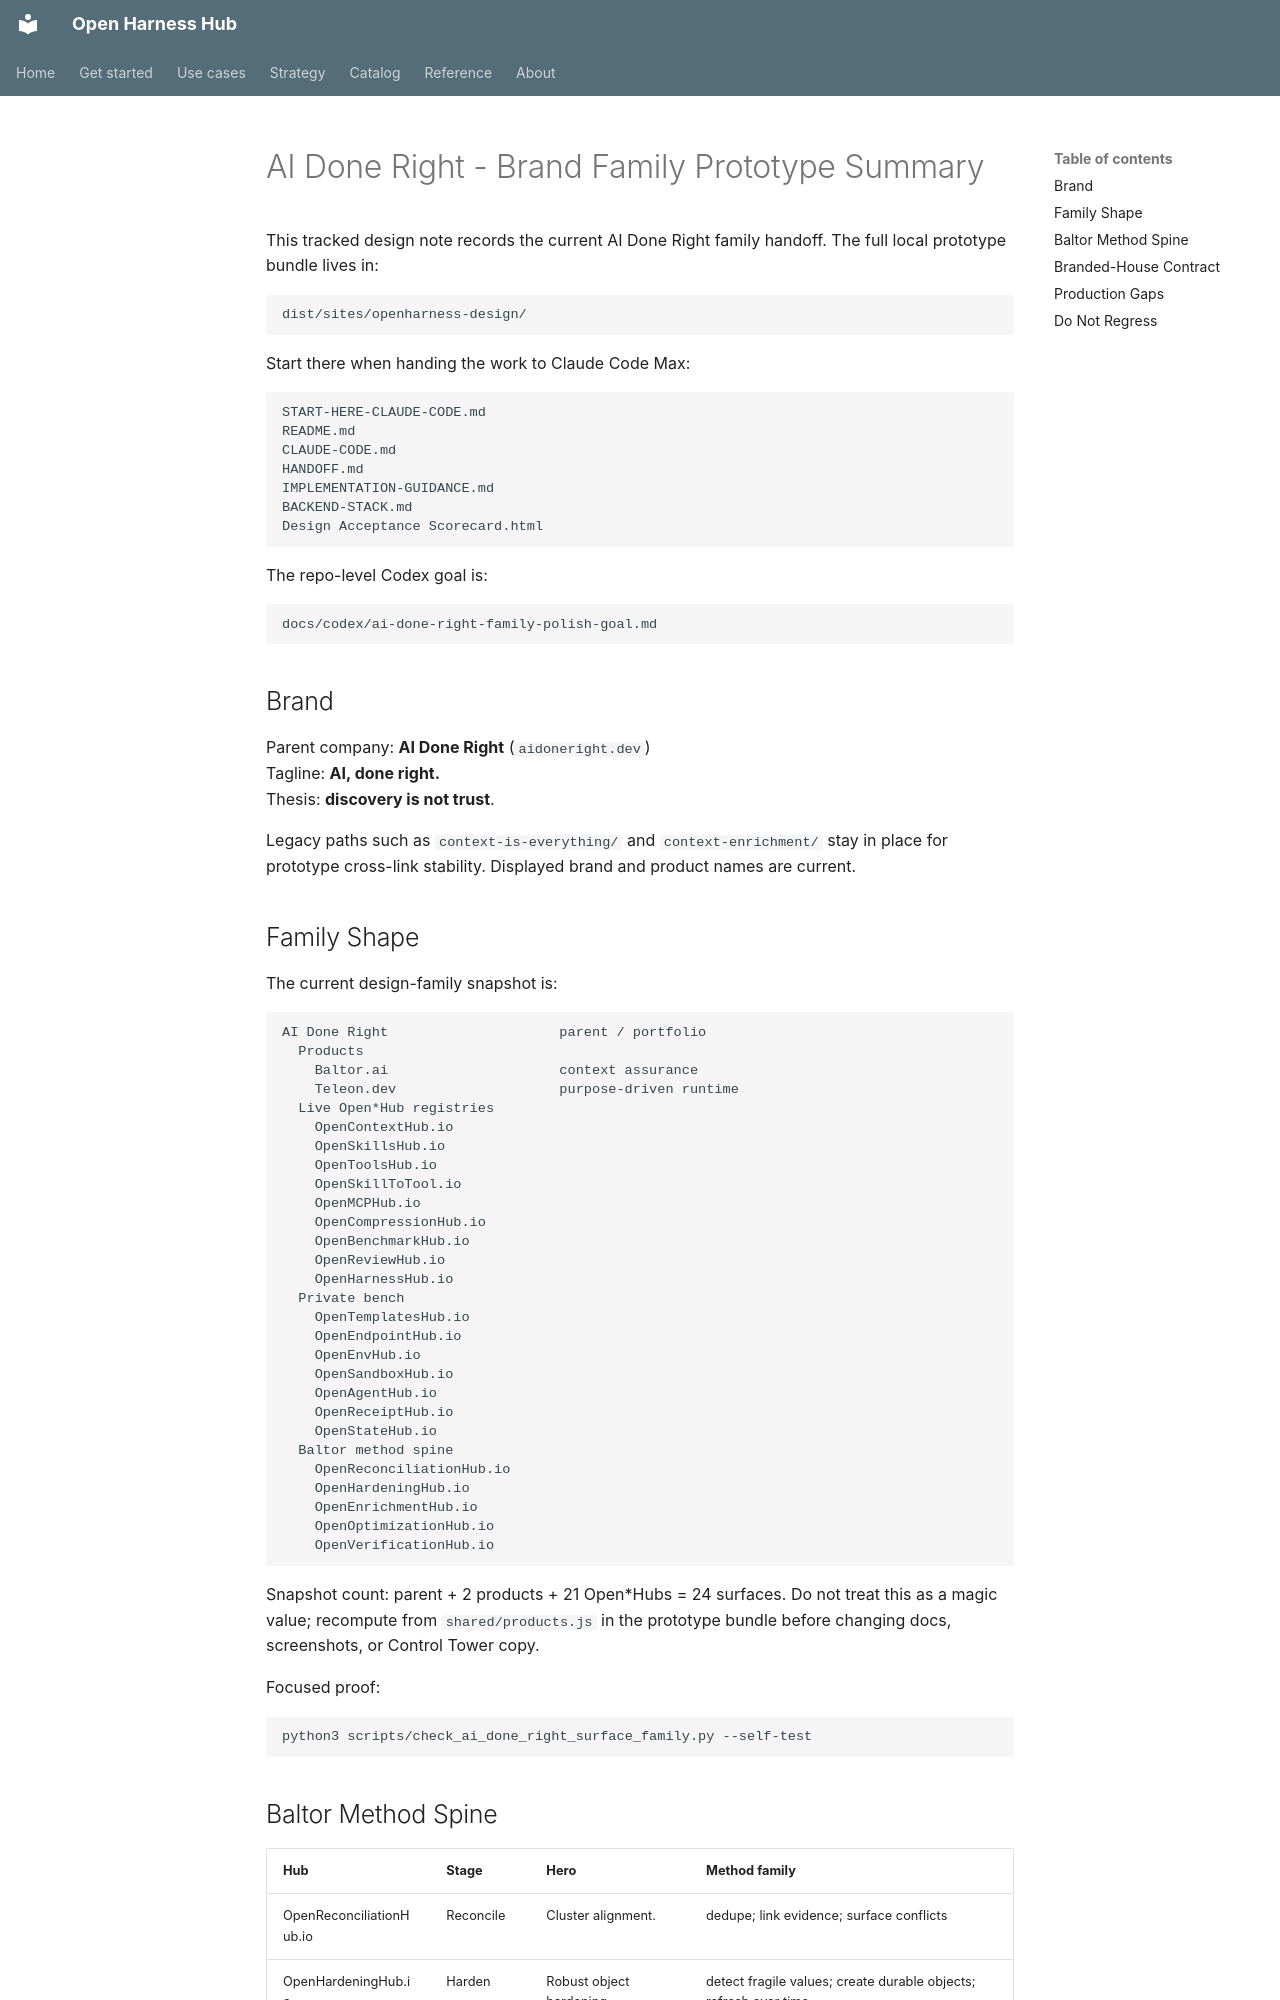

repository: Amarel-Taylor-Scott/open-harness-hub · page: design/openharness-claude-design/FAMILY-README/index.html · generator: mkdocs

# AI Done Right - Brand Family Prototype Summary

This tracked design note records the current AI Done Right family handoff. The
full local prototype bundle lives in:

```text
dist/sites/openharness-design/
```

Start there when handing the work to Claude Code Max:

```text
START-HERE-CLAUDE-CODE.md
README.md
CLAUDE-CODE.md
HANDOFF.md
IMPLEMENTATION-GUIDANCE.md
BACKEND-STACK.md
Design Acceptance Scorecard.html
```

The repo-level Codex goal is:

```text
docs/codex/ai-done-right-family-polish-goal.md
```

## Brand

Parent company: **AI Done Right** (`aidoneright.dev`)  
Tagline: **AI, done right.**  
Thesis: **discovery is not trust**.

Legacy paths such as `context-is-everything/` and `context-enrichment/` stay in
place for prototype cross-link stability. Displayed brand and product names are
current.

## Family Shape

The current design-family snapshot is:

```text
AI Done Right                     parent / portfolio
  Products
    Baltor.ai                     context assurance
    Teleon.dev                    purpose-driven runtime
  Live Open*Hub registries
    OpenContextHub.io
    OpenSkillsHub.io
    OpenToolsHub.io
    OpenSkillToTool.io
    OpenMCPHub.io
    OpenCompressionHub.io
    OpenBenchmarkHub.io
    OpenReviewHub.io
    OpenHarnessHub.io
  Private bench
    OpenTemplatesHub.io
    OpenEndpointHub.io
    OpenEnvHub.io
    OpenSandboxHub.io
    OpenAgentHub.io
    OpenReceiptHub.io
    OpenStateHub.io
  Baltor method spine
    OpenReconciliationHub.io
    OpenHardeningHub.io
    OpenEnrichmentHub.io
    OpenOptimizationHub.io
    OpenVerificationHub.io
```

Snapshot count: parent + 2 products + 21 Open*Hubs = 24 surfaces. Do not treat
this as a magic value; recompute from `shared/products.js` in the prototype
bundle before changing docs, screenshots, or Control Tower copy.

Focused proof:

```bash
python3 scripts/check_ai_done_right_surface_family.py --self-test
```
